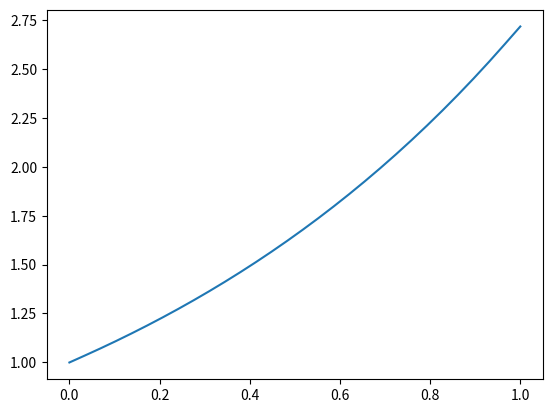

This figure's Python source:
import math 
import numpy as np
import matplotlib.pyplot as plt

def f(x):
   return math.exp(x)

def df(x):
   return math.exp(x)

n = 30
#Create a list of n equally spaced points.
x = np.linspace(0,1,n)

h = x[1]-x[0]
y = [f(u) for u in x]

dy = np.zeros((n))

for i in range(1,n-1):
   #Central difference
   dy[i] = (y[i+1] - y[i-1])/(2*h)

#Forward difference
dy[0] = (-3*y[0] + 4*y[1] - y[2]) / (2*h)
dy[-1] = (3*y[-1] - 4*y[-2] + y[-3]) / (2*h)

plt.plot(x,dy)
plt.show()
